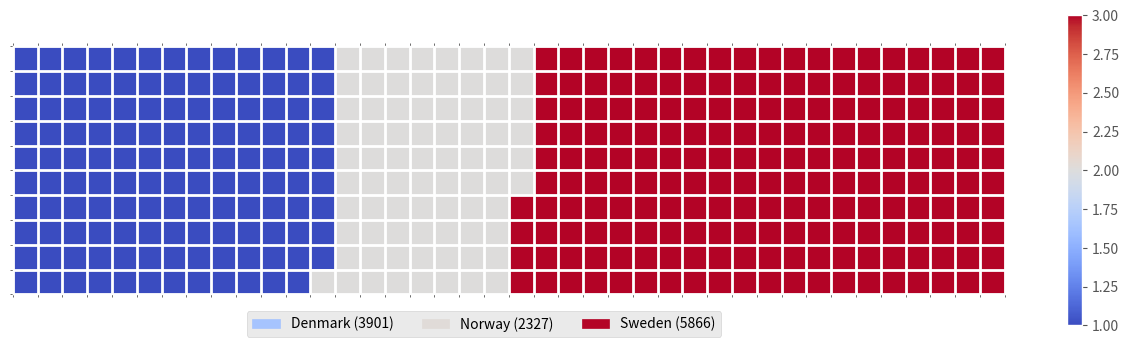

The script that saved this image:
#!/usr/bin/env python
# coding: utf-8

# In[13]:


#imports
get_ipython().run_line_magic('matplotlib', 'inline')

import matplotlib as mpl
import matplotlib.pyplot as plt
import matplotlib.patches as mpatches # needed for waffle Charts
import pandas as pd
import numpy as np 
mpl.style.use('ggplot') # optional: for ggplot-like style

# check for latest version of Matplotlib
print ('Matplotlib version: ', mpl.__version__) # >= 2.0.0


# In[14]:


# 1. **categories**: Unique categories or classes in dataframe.
# 2. **values**: Values corresponding to categories or classes.
# 3. **height**: Defined height of waffle chart.
# 4. **width**: Defined width of waffle chart.
# 5. **colormap**: Colormap class
# 6. **value_sign**: In order to make our function more generalizable, we will add this parameter to address signs that could be associated with a value such as %, $, and so on. **value_sign** has a default value of empty string.


# In[17]:


def create_waffle_chart(categories, values, height, width, colormap, value_sign=''):

    # compute the proportion of each category with respect to the total
    total_values = sum(values)
    category_proportions = [(float(value) / total_values) for value in values]

    # compute the total number of tiles
    total_num_tiles = width * height # total number of tiles
    print ('Total number of tiles is', total_num_tiles)
    
    # compute the number of tiles for each catagory
    tiles_per_category = [round(proportion * total_num_tiles) for proportion in category_proportions]

    # print out number of tiles per category
    for i, tiles in enumerate(tiles_per_category):
        print (dataframe.index.values[i] + ': ' + str(tiles))
    
    # initialize the waffle chart as an empty matrix
    waffle_chart = np.zeros((height, width))

    # define indices to loop through waffle chart
    category_index = 0
    tile_index = 0

    # populate the waffle chart
    for col in range(width):
        for row in range(height):
            tile_index += 1

            # if the number of tiles populated for the current category 
            # is equal to its corresponding allocated tiles...
            if tile_index > sum(tiles_per_category[0:category_index]):
                # ...proceed to the next category
                category_index += 1       
            
            # set the class value to an integer, which increases with class
            waffle_chart[row, col] = category_index
    
    # instantiate a new figure object
    fig = plt.figure()

    # use matshow to display the waffle chart
    colormap = plt.cm.coolwarm
    plt.matshow(waffle_chart, cmap=colormap)
    plt.colorbar()

    # get the axis
    ax = plt.gca()

    # set minor ticks
    ax.set_xticks(np.arange(-.5, (width), 1), minor=True)
    ax.set_yticks(np.arange(-.5, (height), 1), minor=True)
    
    # add dridlines based on minor ticks
    ax.grid(which='minor', color='w', linestyle='-', linewidth=2)

    plt.xticks([])
    plt.yticks([])

    # compute cumulative sum of individual categories to match color schemes between chart and legend
    values_cumsum = np.cumsum(values)
    total_values = values_cumsum[len(values_cumsum) - 1]

    # create legend
    legend_handles = []
    for i, category in enumerate(categories):
        if value_sign == '%':
            label_str = category + ' (' + str(values[i]) + value_sign + ')'
        else:
            label_str = category + ' (' + value_sign + str(values[i]) + ')'
            
        color_val = colormap(float(values_cumsum[i])/total_values)
        legend_handles.append(mpatches.Patch(color=color_val, label=label_str))

    # add legend to chart
    plt.legend(
        handles=legend_handles,
        loc='lower center', 
        ncol=len(categories),
        bbox_to_anchor=(0., -0.2, 0.95, .1)
    )
    plt.show()


# In[25]:


#data form of list
Data = [['Country', 'Continent', 'Region', 'DevName', '1980', '1981', '1982', '1983', '1984', '1985', '1986', '1987', '1988', '1989', '1990', '1991', '1992', '1993', '1994', '1995', '1996', '1997', '1998', '1999', '2000', '2001', '2002', '2003', '2004', '2005', '2006', '2007', '2008', '2009', '2010', '2011', '2012', '2013', 'Total'], ['Denmark', 'Europe', 'Northern Europe', 'Developed regions', 272, 293, 299, 106, 93, 73, 93, 109, 129, 129, 118, 111, 158, 186, 93, 111, 70, 83, 63, 81, 93, 81, 70, 89, 89, 62, 101, 97, 108, 81, 92, 93, 94, 81, 3901], ['Norway', 'Europe', 'Northern Europe', 'Developed regions', 116, 77, 106, 51, 31, 54, 56, 80, 73, 76, 83, 103, 74, 92, 60, 65, 70, 104, 31, 36, 56, 78, 74, 77, 73, 57, 53, 73, 66, 75, 46, 49, 53, 59, 2327], ['Sweden', 'Europe', 'Northern Europe', 'Developed regions', 281, 308, 222, 176, 128, 158, 187, 198, 171, 182, 130, 167, 179, 203, 192, 176, 161, 151, 123, 170, 138, 184, 149, 161, 129, 205, 139, 193, 165, 167, 159, 134, 140, 140, 5866]]
dict_data={}
for i in range(len(Data[0])):
    dict_data[Data[0][i]]=[Data[1][i],Data[2][i],Data[3][i]]
print("Dictionary Data : ",dict_data,sep="\n\n")
dataframe = pd.DataFrame(dict_data)
dataframe.set_index("Country",inplace=True)
print("\n\n\nDataframe created from dictionary : ",dataframe,sep="\n\n")


# In[26]:


create_waffle_chart(dict_data['Country'],dict_data['Total'],10,40,plt.cm.coolwarm)


# In[ ]:




